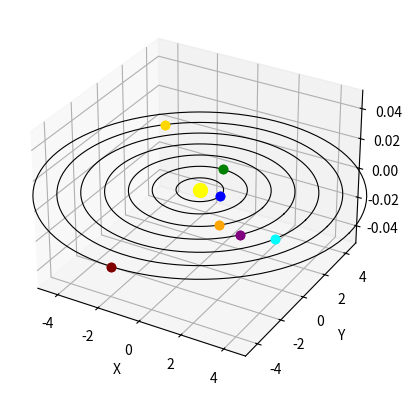

Reproduce this figure in Python.
from matplotlib import pyplot as plt
import numpy as np
from matplotlib.animation import FuncAnimation

fig = plt.figure()
ax = fig.add_subplot(projection='3d')

N = 100

# Forskjellige thetaverdier for ulike baner
theta0 = np.linspace(0, 2*np.pi, N)
theta1 = np.linspace(np.pi/2, 5*np.pi/2, N)
theta2 = np.linspace(-np.pi/4, 7*np.pi/4, N)
theta3 = np.linspace(-np.pi/5, 8*np.pi/3, N)
theta4 = np.linspace(-np.pi/8, 2*np.pi, N)
theta5 = np.linspace(3*np.pi/4, 7*np.pi/4, N)
theta6 = np.linspace(-np.pi/2, np.pi/4, N)

data0 = np.zeros((3, N))
data1 = np.zeros((3, N))
data2 = np.zeros((3, N))
data3 = np.zeros((3, N))
data4 = np.zeros((3, N))
data5 = np.zeros((3, N))
data6 = np.zeros((3, N))

r0 = 1
r1 = 2
r2 = 3
r3 = 4
r4 = 5
r5 = 6
r6 = 7


ax.plot(0, 0, 0, color='yellow', marker='o', markersize=10)     # Stjerna
# Baner
line0, = ax.plot(r0*np.cos(theta0), r0*np.sin(theta0), np.zeros_like(theta0), color='k', linewidth=0.8)
line1, = ax.plot(r1*np.cos(theta0), r1*np.sin(theta0), np.zeros_like(theta0), color='k', linewidth=0.8)
line2, = ax.plot(r2*np.cos(theta0), r2*np.sin(theta0), np.zeros_like(theta0), color='k', linewidth=0.8)
line3, = ax.plot(r3*np.cos(theta0), r3*np.sin(theta0), np.zeros_like(theta0), color='k', linewidth=0.8)
line4, = ax.plot(r4*np.cos(theta0), r4*np.sin(theta0), np.zeros_like(theta0), color='k', linewidth=0.8)
line5, = ax.plot(r5*np.cos(theta0), r5*np.sin(theta0), np.zeros_like(theta0), color='k', linewidth=0.8)
line6, = ax.plot(r6*np.cos(theta0), r6*np.sin(theta0), np.zeros_like(theta0), color='k', linewidth=0.8)

# Setter dataverdier samtidig som jeg animerer
def update(frame):
    data0[:,frame] = r0*np.cos(theta0[frame]), r0*np.sin(theta0[frame]), 0
    data1[:,frame] = r1*np.cos(theta1[frame]), r1*np.sin(theta1[frame]), 0
    data2[:,frame] = r2*np.cos(theta2[frame]), r2*np.sin(theta2[frame]), 0
    data3[:,frame] = r3*np.cos(theta3[frame]), r3*np.sin(theta3[frame]), 0
    data4[:,frame] = r4*np.cos(theta4[frame]), r4*np.sin(theta4[frame]), 0
    data5[:,frame] = r5*np.cos(theta5[frame]), r5*np.sin(theta5[frame]), 0
    data6[:,frame] = r6*np.cos(theta6[frame]), r6*np.sin(theta6[frame]), 0
    p0, = ax.plot3D(data0[0, frame], data0[1, frame], data0[2, frame], color='blue', marker='o')
    p1, = ax.plot3D(data1[0, frame], data1[1, frame], data1[2, frame], color='green', marker='o')
    p2, = ax.plot3D(data2[0, frame], data2[1, frame], data2[2, frame], color='orange', marker='o')
    p3, = ax.plot3D(data3[0, frame], data3[1, frame], data3[2, frame], color='purple', marker='o')
    p4, = ax.plot3D(data4[0, frame], data4[1, frame], data4[2, frame], color='cyan', marker='o')
    p5, = ax.plot3D(data5[0, frame], data5[1, frame], data5[2, frame], color='gold', marker='o')
    p6, = ax.plot3D(data6[0, frame], data6[1, frame], data6[2, frame], color='maroon', marker='o')
    # ax.axis('off')
    return p0, p1, p2, p3, p4, p5, p6

# Setting the axes properties
ax.set_xlim3d([-5, 5])
ax.set_xlabel('X')

ax.set_ylim3d([-5, 5])
ax.set_ylabel('Y')

# ax.set_zlim3d([-5, 5])
ax.set_zlabel('Z')

ani = FuncAnimation(fig, func=update, frames=N, interval=10, blit=True)
#ani.save('matplot003.gif', writer='imagemagick')
plt.show()
